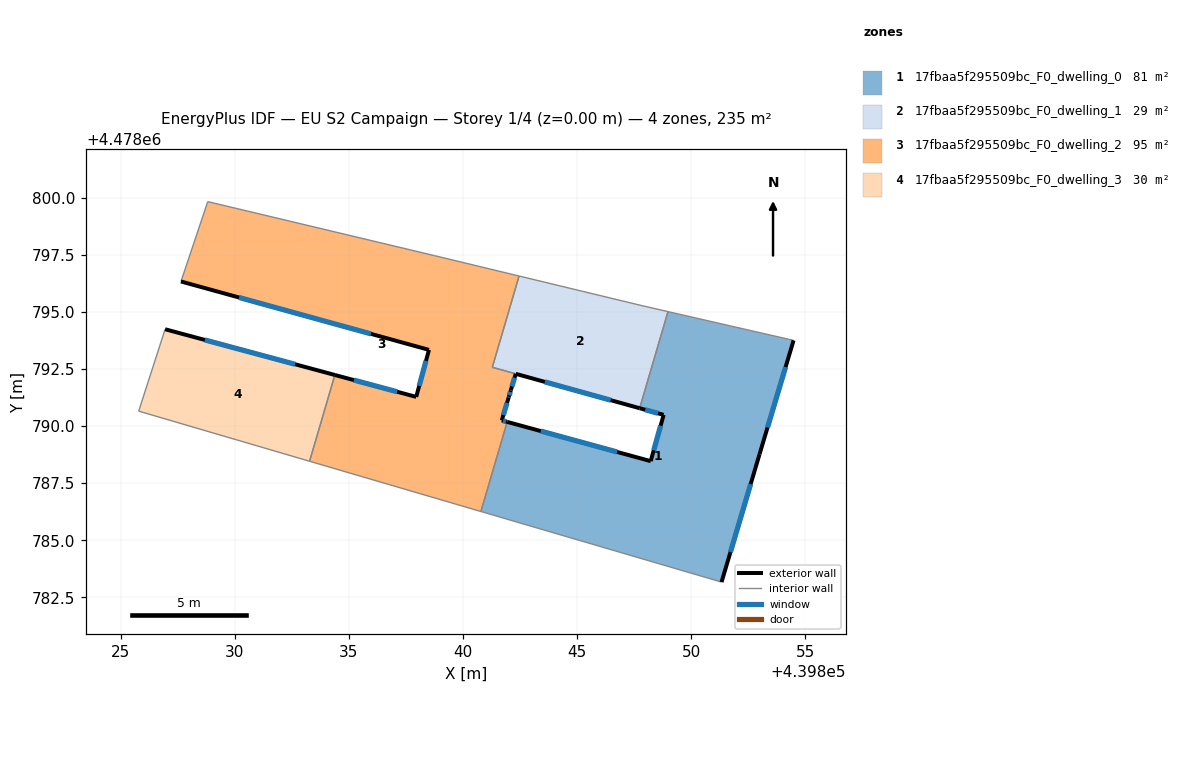
=== STOREY PLAN SPEC (per zone: floor XY polygon, exterior-wall plan segments, windows/doors) ===
zone 1: 17fbaa5f295509bc_F0_dwelling_0  (81.0 m²)
  floor: (439851.33, 4478783.17) (439852.99, 4478788.77) (439854.48, 4478793.75) (439848.98, 4478795.02) (439847.74, 4478790.78) (439848.79, 4478790.49) (439848.22, 4478788.47) (439841.94, 4478790.18) (439840.78, 4478786.26)
  exterior wall: (439841.94, 4478790.18) – (439848.22, 4478788.47)  [6.5 m]
    window: (439843.41, 4478789.78) – (439846.75, 4478788.87)  [5.5 m²]
  exterior wall: (439848.22, 4478788.47) – (439848.79, 4478790.49)  [2.1 m]
    window: (439848.36, 4478788.94) – (439848.66, 4478790.02)  [1.8 m²]
  exterior wall: (439848.79, 4478790.49) – (439847.74, 4478790.78)  [1.1 m]
    window: (439848.54, 4478790.56) – (439847.99, 4478790.72)  [0.9 m²]
  exterior wall: (439854.48, 4478793.75) – (439852.99, 4478788.77)  [5.2 m]
    window: (439854.13, 4478792.59) – (439853.34, 4478789.94)  [4.4 m²]
  exterior wall: (439852.99, 4478788.77) – (439851.33, 4478783.17)  [5.8 m]
    window: (439852.60, 4478787.46) – (439851.72, 4478784.48)  [5.0 m²]
  interior walls: 4
zone 2: 17fbaa5f295509bc_F0_dwelling_1  (28.7 m²)
  floor: (439847.74, 4478790.78) (439848.98, 4478795.02) (439847.80, 4478795.29) (439842.46, 4478796.58) (439841.28, 4478792.58)
  exterior wall: (439847.74, 4478790.78) – (439842.31, 4478792.29)  [5.6 m]
    window: (439846.47, 4478791.14) – (439843.58, 4478791.94)  [4.8 m²]
  interior walls: 5
zone 3: 17fbaa5f295509bc_F0_dwelling_2  (95.1 m²)
  floor: (439840.78, 4478786.26) (439841.94, 4478790.18) (439841.70, 4478790.25) (439842.00, 4478791.25) (439842.01, 4478791.28) (439842.09, 4478791.57) (439842.31, 4478792.29) (439841.28, 4478792.58) (439842.45, 4478796.58) (439838.76, 4478797.47) (439828.82, 4478799.83) (439827.65, 4478796.34) (439838.51, 4478793.34) (439837.95, 4478791.28) (439834.39, 4478792.24) (439833.28, 4478788.46)
  exterior wall: (439834.39, 4478792.24) – (439837.95, 4478791.28)  [3.7 m]
    window: (439835.22, 4478792.02) – (439837.12, 4478791.50)  [3.1 m²]
  exterior wall: (439837.95, 4478791.28) – (439838.51, 4478793.34)  [2.1 m]
    window: (439838.08, 4478791.76) – (439838.38, 4478792.86)  [1.8 m²]
  exterior wall: (439838.51, 4478793.34) – (439827.65, 4478796.34)  [11.3 m]
    window: (439835.97, 4478794.04) – (439830.19, 4478795.63)  [9.6 m²]
  exterior wall: (439842.31, 4478792.29) – (439842.09, 4478791.57)  [0.8 m]
    window: (439842.26, 4478792.12) – (439842.14, 4478791.74)  [0.6 m²]
  exterior wall: (439842.09, 4478791.57) – (439842.01, 4478791.28)  [0.3 m]
    window: (439842.07, 4478791.50) – (439842.03, 4478791.35)  [0.3 m²]
  exterior wall: (439842.01, 4478791.28) – (439842.00, 4478791.25)  [0.0 m]
  exterior wall: (439842.00, 4478791.25) – (439841.70, 4478790.25)  [1.0 m]
    window: (439841.93, 4478791.02) – (439841.77, 4478790.49)  [0.9 m²]
  exterior wall: (439841.70, 4478790.25) – (439841.94, 4478790.18)  [0.2 m]
    window: (439841.75, 4478790.23) – (439841.88, 4478790.20)  [0.2 m²]
  interior walls: 8
zone 4: 17fbaa5f295509bc_F0_dwelling_3  (29.9 m²)
  floor: (439833.28, 4478788.46) (439834.39, 4478792.24) (439826.95, 4478794.24) (439825.79, 4478790.66)
  exterior wall: (439826.95, 4478794.24) – (439834.39, 4478792.24)  [7.7 m]
    window: (439828.69, 4478793.77) – (439832.65, 4478792.71)  [6.5 m²]
  interior walls: 3

=== DERIVED (storey summary) ===
Building: EU S2 Campaign
Storey: 1 of 4  (floor level z = 0.00 m)
Storey gross floor area: 234.6 m²
Zones on this storey: 4
  - 17fbaa5f295509bc_F0_dwelling_0: floor 81.0 m²; exterior wall 20.8 m (62.3 m²); 5 window(s) 17.6 m²; WWR 28.3%
  - 17fbaa5f295509bc_F0_dwelling_1: floor 28.7 m²; exterior wall 5.6 m (16.9 m²); 1 window(s) 4.8 m²; WWR 28.3%
  - 17fbaa5f295509bc_F0_dwelling_2: floor 95.1 m²; exterior wall 19.5 m (58.4 m²); 7 window(s) 16.5 m²; WWR 28.2%
  - 17fbaa5f295509bc_F0_dwelling_3: floor 29.9 m²; exterior wall 7.7 m (23.1 m²); 1 window(s) 6.5 m²; WWR 28.3%
Zone adjacency (shared interzone walls):
  - 17fbaa5f295509bc_F0_dwelling_0 ↔ 17fbaa5f295509bc_F0_dwelling_1
  - 17fbaa5f295509bc_F0_dwelling_0 ↔ 17fbaa5f295509bc_F0_dwelling_2
  - 17fbaa5f295509bc_F0_dwelling_1 ↔ 17fbaa5f295509bc_F0_dwelling_2
  - 17fbaa5f295509bc_F0_dwelling_2 ↔ 17fbaa5f295509bc_F0_dwelling_3